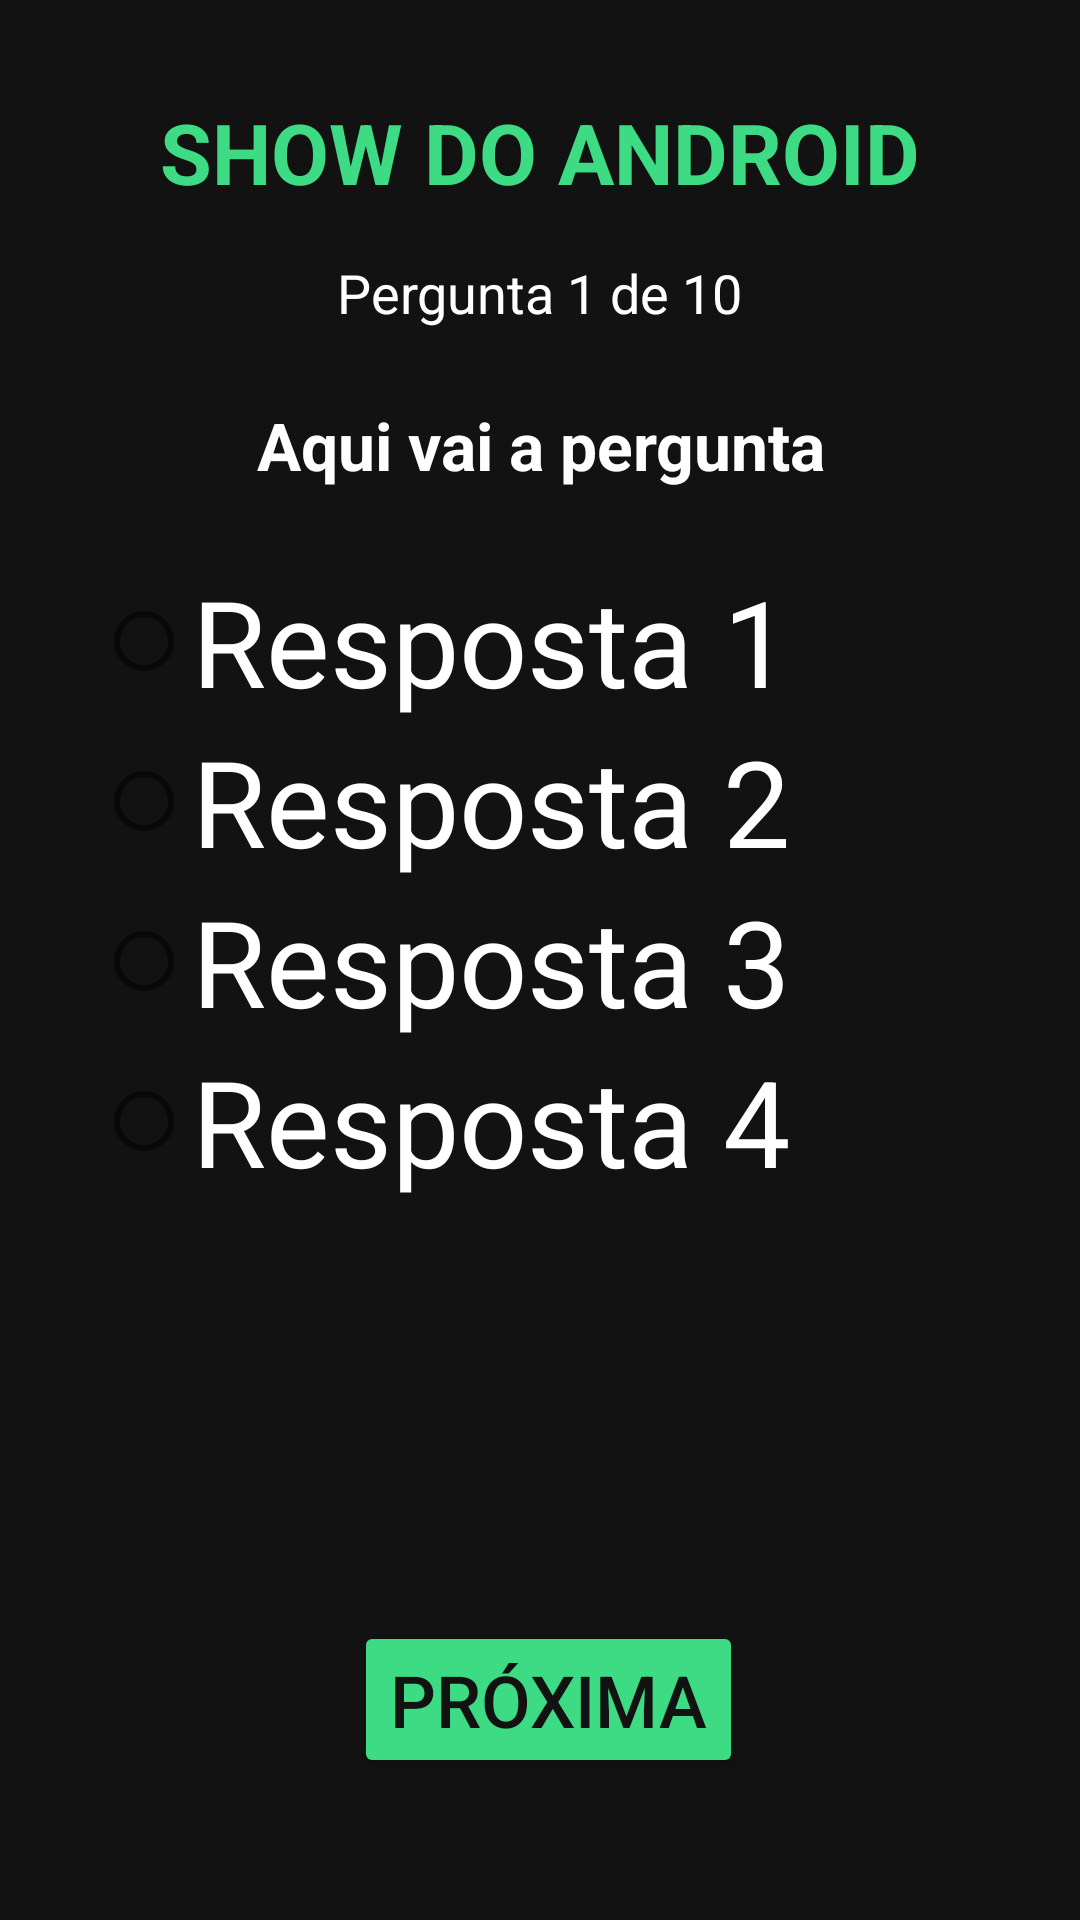

Reconstruct the res/layout file that produces this screen, plus the resources it refers to.
<!-- AndroidManifest.xml: application theme Theme.ShowDoMilhao -->
<!-- res/layout/activity_quiz.xml -->
<?xml version="1.0" encoding="utf-8"?>
<android.support.constraint.ConstraintLayout
    xmlns:android="http://schemas.android.com/apk/res/android"
    xmlns:app="http://schemas.android.com/apk/res-auto"
    android:layout_width="match_parent"
    android:layout_height="match_parent"
    android:background="#121212">

    
    <TextView
        android:id="@+id/IdTextViewShowdoAndroid"
        android:layout_width="wrap_content"
        android:layout_height="wrap_content"
        android:text="SHOW DO ANDROID"
        android:textSize="28sp"
        android:textColor="#3DDC84"
        android:textStyle="bold"
        app:layout_constraintTop_toTopOf="parent"
        app:layout_constraintStart_toStartOf="parent"
        app:layout_constraintEnd_toEndOf="parent"
        android:layout_marginTop="32dp"/>

    
    <TextView
        android:id="@+id/IdTextViewNumeroPergunta"
        android:layout_width="wrap_content"
        android:layout_height="wrap_content"
        android:text="Pergunta 1 de 10"
        android:textSize="18sp"
        android:textColor="#FFFFFF"
        app:layout_constraintTop_toBottomOf="@id/IdTextViewShowdoAndroid"
        app:layout_constraintStart_toStartOf="parent"
        app:layout_constraintEnd_toEndOf="parent"
        android:layout_marginTop="16dp"/>

    
    <TextView
        android:id="@+id/IdTextViewPergunta"
        android:layout_width="0dp"
        android:layout_height="wrap_content"
        android:text="Aqui vai a pergunta"
        android:textSize="22sp"
        android:textStyle="bold"
        android:textColor="#FFFFFF"
        android:gravity="center"
        android:layout_marginStart="24dp"
        android:layout_marginEnd="24dp"
        android:layout_marginTop="24dp"
        app:layout_constraintTop_toBottomOf="@id/IdTextViewNumeroPergunta"
        app:layout_constraintStart_toStartOf="parent"
        app:layout_constraintEnd_toEndOf="parent"/>

    
    <RadioGroup
        android:id="@+id/IdGrupoRespostas"
        android:layout_width="0dp"
        android:layout_height="wrap_content"
        android:orientation="vertical"
        android:layout_marginStart="32dp"
        android:layout_marginEnd="32dp"
        android:layout_marginTop="24dp"
        app:layout_constraintTop_toBottomOf="@id/IdTextViewPergunta"
        app:layout_constraintStart_toStartOf="parent"
        app:layout_constraintEnd_toEndOf="parent">

        <RadioButton
            android:id="@+id/IdRadioResposta1"
            android:layout_width="wrap_content"
            android:layout_height="wrap_content"
            android:text="Resposta 1"
            android:textColor="#FFFFFF"
            android:textSize="40sp" />

        <RadioButton
            android:id="@+id/IdRadioResposta2"
            android:layout_width="wrap_content"
            android:layout_height="wrap_content"
            android:text="Resposta 2"
            android:textColor="#FFFFFF"
            android:textSize="40sp" />

        <RadioButton
            android:id="@+id/IdRadioResposta3"
            android:layout_width="wrap_content"
            android:layout_height="wrap_content"
            android:text="Resposta 3"
            android:textColor="#FFFFFF"
            android:textSize="40sp" />

        <RadioButton
            android:id="@+id/IdRadioResposta4"
            android:layout_width="wrap_content"
            android:layout_height="wrap_content"
            android:text="Resposta 4"
            android:textColor="#FFFFFF"
            android:textSize="40sp" />
    </RadioGroup>

    
    <Button
        android:id="@+id/IdBtnProximaPergunta"
        android:layout_width="wrap_content"
        android:layout_height="wrap_content"
        android:layout_marginTop="140dp"
        android:backgroundTint="#3DDC84"
        android:text="Próxima"
        android:textColor="#121212"
        android:textSize="24sp"
        app:layout_constraintEnd_toEndOf="parent"
        app:layout_constraintHorizontal_bias="0.512"
        app:layout_constraintStart_toStartOf="parent"
        app:layout_constraintTop_toBottomOf="@id/IdGrupoRespostas" />

</android.support.constraint.ConstraintLayout>
<!-- resources referenced by this layout -->
<resources>
  <style name="Theme.ShowDoMilhao" parent="Theme.AppCompat.Light.DarkActionBar">
          
          <item name="colorPrimary">@color/purple_500</item>
          <item name="colorPrimaryDark">@color/purple_700</item>
          <item name="colorAccent">@color/teal_200</item>
          
      </style>
  <!-- not gathered from this repository: default colours our renderer supplied (Android Studio template values) -->
  <color name="purple_500">#FF6200EE</color>
  <color name="purple_700">#FF3700B3</color>
  <color name="teal_200">#FF03DAC5</color>
</resources>
